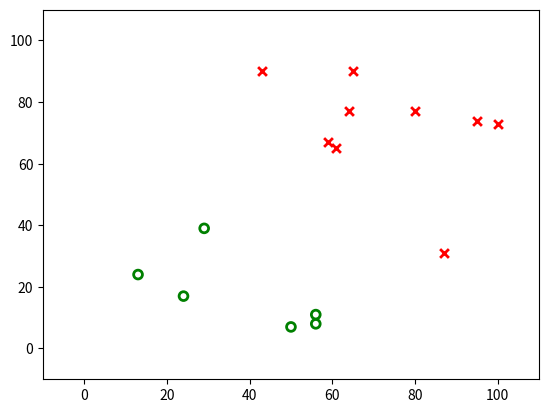

This figure's Python source:
# -*- coding: utf-8 -*-
"""perceptron.ipynb

Automatically generated by Colaboratory.

Original file is located at
    https://colab.research.google.com/<link-removed>
"""

import random
import sys
from matplotlib import pyplot as plt
import matplotlib.animation as animation

class Perceptron:
    def __init__(self, num_inputs = 2, weights = [1,1], bias = 1, learning_rate = 0.001):
        self.num_inputs = num_inputs
        self.weights = weights
        self.bias = bias
        self.learning_rate = learning_rate

    def generate_training_set(num_points):
        x_coordinates = [random.randint(0, 100) for i in range(num_points)]
        y_coordinates = [random.randint(0, 100) for i in range(num_points)]
        training_set = dict()
        for x, y in zip(x_coordinates, y_coordinates):
            if x <= 90-y:
                training_set[(x,y)] = 1
            elif x > 90-y:
                training_set[(x,y)] = -1
        return training_set

    def weighted_sum(self, inputs):
        weighted_sum = 0
        weighted_bias = 0 #initalise weighted sum
        for i in range(self.num_inputs): #go through each input and weight
            weighted_sum += self.weights[i] * inputs[i]
        return weighted_sum + self.bias

    def activation(self, weighted_sum): #prediction on whether point is above or below the line
        if weighted_sum >= 0:
            return 1
        elif weighted_sum <0:
            return -1

    def training(self, training_set):
        best_line = False #initalise state of line of best fit
        while not best_line:
            total_error = 0 #initalise error
            for inputs in training_set:
                prediction = self.activation(self.weighted_sum(inputs)) #predicted classification of value
                actual = training_set[inputs] #actual classification of value
                error = (actual - prediction)
                total_error += abs(error) #update total error
                for i in range(self.num_inputs): #go through each weights
                    self.weights[i] += (error * inputs[i])* self.learning_rate
                    self.bias += error #apply perceptron algorithm
            slope = -self.weights[0]/self.weights[1]
            intercept = -myPerceptron.bias/myPerceptron.weights[1]
            y1 = (slope * 0) + intercept
            y2 = (slope * 100) + intercept
            lines.append([[0,100], [y1, y2]])
            weight_list.append([self.weights[0], self.weights[1], self.bias])
            if total_error == 0:
                best_line = True #when algorithm is complete

training_set = Perceptron.generate_training_set(15)

x_plus = []
y_plus = []
x_minus = []
y_minus = []
lines = []
weight_list = []

for data in training_set:
	if training_set[data] == 1:
		x_plus.append(data[0])
		y_plus.append(data[1])
	elif training_set[data] == -1:
		x_minus.append(data[0])
		y_minus.append(data[1])


myPerceptron = Perceptron()
myPerceptron.training(training_set)
#print(training_set)

fig = plt.figure()
ax = plt.axes(xlim=(-10, 110), ylim=(-10, 110))
line, = ax.plot([], [], lw=2)
plt.scatter(x_plus, y_plus, marker = 'o', s = 40, linewidth = 2, facecolors='none', edgecolors='g' )
plt.scatter(x_minus, y_minus, marker = 'x', c = 'red', s = 40, linewidth = 2,)

def animate(i):
    print(weight_list[i])
    line.set_xdata(lines[i][0])
    line.set_ydata(lines[i][1])
    return line,

def init():
    line.set_data([],[])
    return line,

ani = animation.FuncAnimation(fig, animate, frames=len(lines), init_func=init, interval = 50 ,blit = True, repeat = False)
#slope = -myPerceptron.weights[0]/myPerceptron.weights[1]
#intercept = -myPerceptron.bias/myPerceptron.weights[1]
#y1 = (slope * 0) + intercept
#y2 = (slope * 50) + intercept
#line, = ax.plot([0,50], [y1, y2], lw=2)
plt.show()